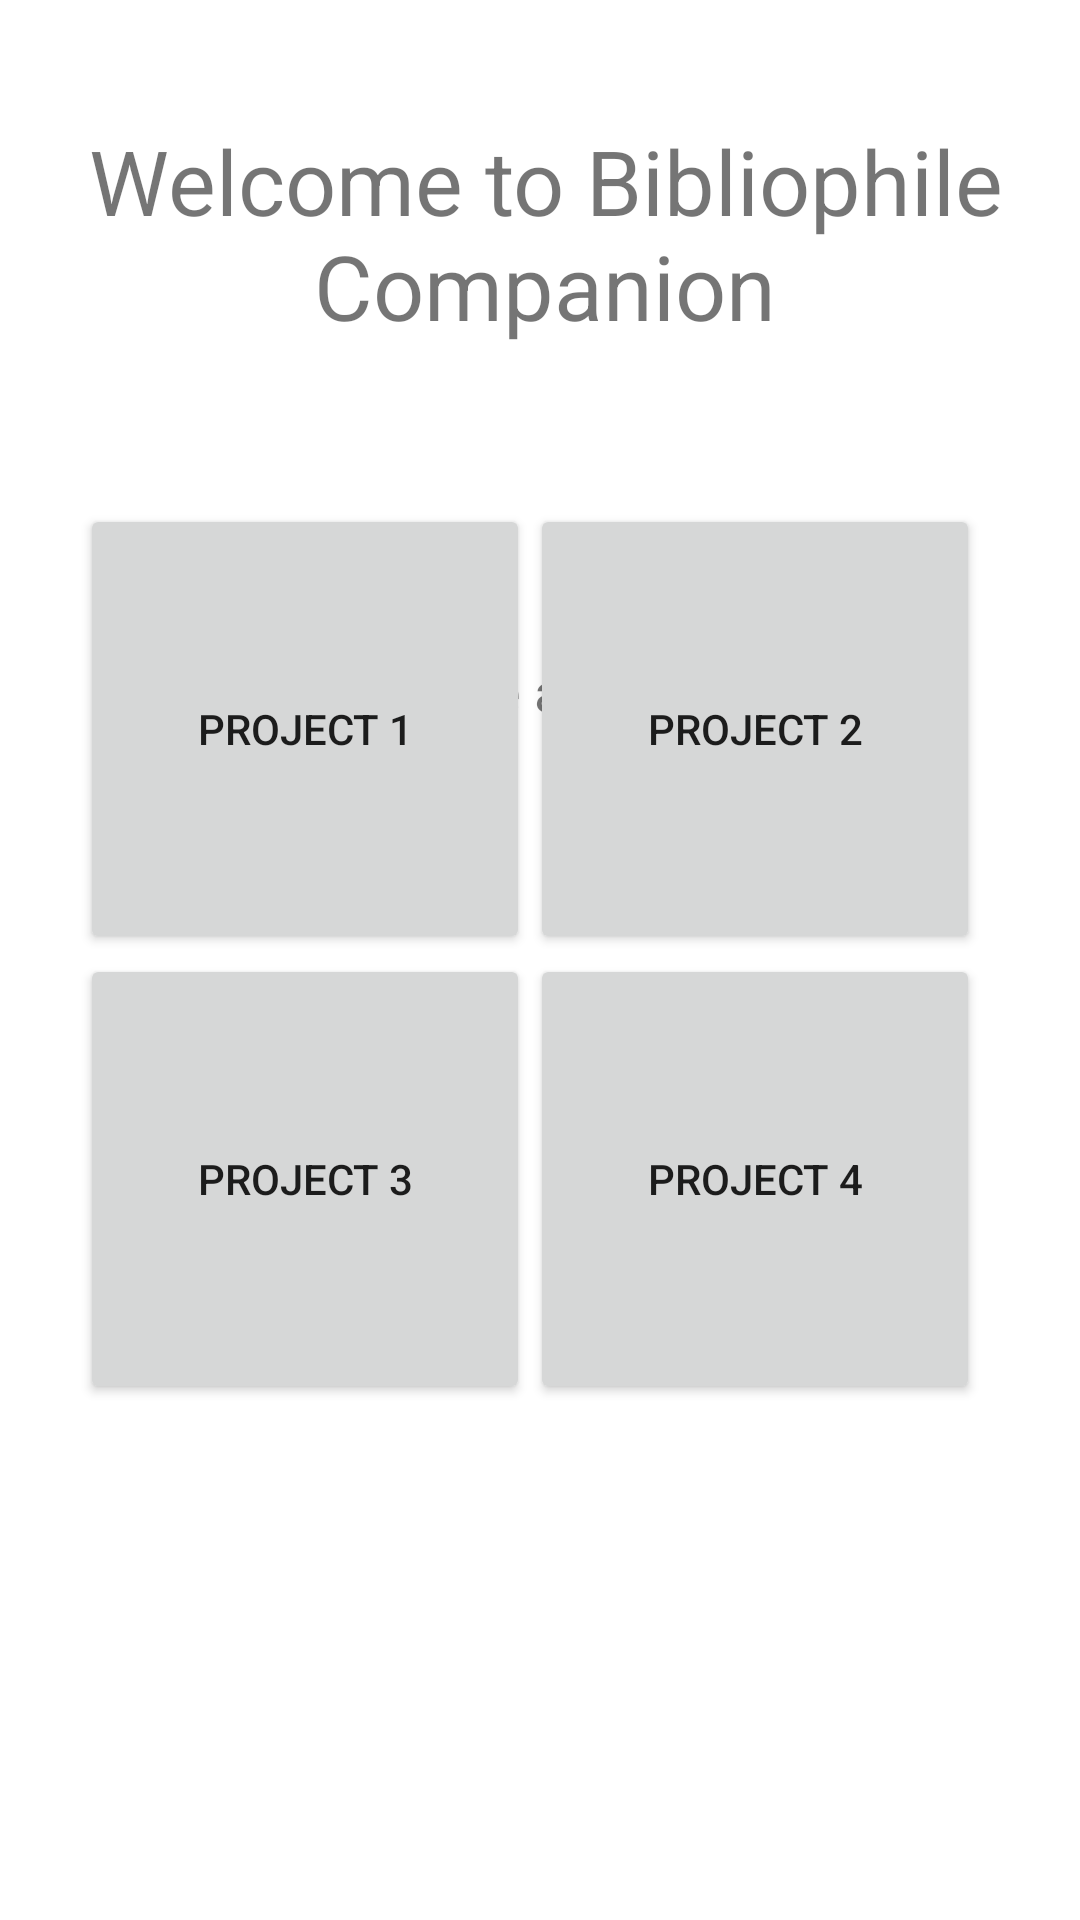

Reconstruct the res/layout file that produces this screen, plus the resources it refers to.
<!-- AndroidManifest.xml: application theme AppTheme -->
<!-- res/layout/activity_all_projects.xml -->
<?xml version="1.0" encoding="utf-8"?>
<androidx.constraintlayout.widget.ConstraintLayout xmlns:android="http://schemas.android.com/apk/res/android"
    xmlns:app="http://schemas.android.com/apk/res-auto"
    xmlns:tools="http://schemas.android.com/tools"
    android:layout_width="match_parent"
    android:layout_height="match_parent"
    tools:context=".bibliophilecompanion.AllProjects">


    <TextView
        android:id="@+id/welcome"
        android:layout_width="394dp"
        android:layout_height="98dp"
        android:layout_marginTop="40dp"
        android:text="Welcome to Bibliophile Companion"
        android:textAlignment="center"
        android:textSize="30dp"
        app:layout_constraintEnd_toEndOf="parent"
        app:layout_constraintHorizontal_bias="0.47"
        app:layout_constraintStart_toStartOf="parent"
        app:layout_constraintTop_toTopOf="parent" />

    <TextView
        android:id="@+id/textView"
        android:layout_width="wrap_content"
        android:layout_height="wrap_content"
        android:layout_marginTop="80dp"
        android:text="Choose a project"
        android:textSize="18sp"
        app:layout_constraintEnd_toEndOf="parent"
        app:layout_constraintStart_toStartOf="parent"
        app:layout_constraintTop_toBottomOf="@+id/welcome" />

    <TableLayout
        android:id="@+id/tableLayout2"
        android:layout_width="306dp"
        android:layout_height="316dp"
        android:layout_marginBottom="156dp"
        app:layout_constraintBottom_toBottomOf="parent"
        app:layout_constraintEnd_toEndOf="parent"
        app:layout_constraintHorizontal_bias="0.495"
        app:layout_constraintStart_toStartOf="parent"
        app:layout_constraintTop_toBottomOf="@+id/textView"
        app:layout_constraintVertical_bias="1.0">

        <TableRow
            android:layout_width="match_parent"
            android:layout_height="match_parent">

            <Button
                android:id="@+id/project1"
                android:layout_width="150dp"
                android:layout_height="150dp"
                android:text="Project 1" />

            <Button
                android:id="@+id/project2"
                android:layout_width="150dp"
                android:layout_height="150dp"
                android:text="Project 2" />
        </TableRow>

        <TableRow
            android:layout_width="match_parent"
            android:layout_height="match_parent">

            <Button
                android:id="@+id/project3"
                android:layout_width="150dp"
                android:layout_height="150dp"
                android:text="Project 3" />

            <Button
                android:id="@+id/project4"
                android:layout_width="150dp"
                android:layout_height="150dp"
                android:text="Project 4" />
        </TableRow>
    </TableLayout>

</androidx.constraintlayout.widget.ConstraintLayout>
<!-- resources referenced by this layout -->
<resources>
  <style name="AppTheme" parent="Theme.AppCompat.Light">
  
              <item name="contentInsetStart">0dp</item>
              <item name="contentInsetEnd">0dp</item>
              <item name="colorPrimary">@color/colorPrimary</item>
              <item name="colorPrimaryDark">@color/colorPrimaryDark</item>
              <item name="colorAccent">@color/colorAccent</item>
              <item name="android:windowBackground">@color/bgcolor</item>
          </style>
  <color name="colorPrimary">#0587DD</color>
  <color name="colorPrimaryDark">#004370</color>
  <color name="colorAccent">#0587DD</color>
  <color name="bgcolor">#FFFFFF</color>
</resources>
